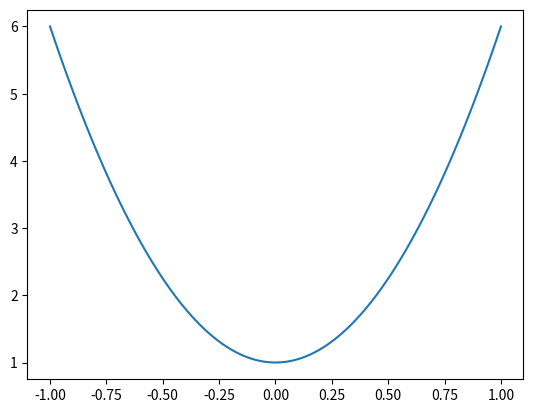

The script that saved this image:
import matplotlib.pyplot as plt
import numpy as np

def graph_function(func,save_path=None):
    """ Simple demonstration of graphing a function
    Args:
        slope (int)
        y_intercept (int)
    Returns:
        Graph of line
    """
    x = np.linspace(-1, 1, 100)
    plt.plot(x, func(x))

    if save_path:
        plt.savefig(save_path) # don't call plt.savefig after plt.show!
    plt.show()

def graph(x, y, labels=None, title="Untitled Graph", xlabel="X", ylabel="Y", points=True, style='fivethirtyeight',
          xlim=None, ylim=None, legend=True, save_path=None):

    """ Graph results
    Args:
        x (array-like): a list of x-coordinates
        y (array-like): a list of y-coordinates
        labels (array-like): a list of integers corresponding to classes
        title (str): Title of graph
        xlabel (str): X-axis title
        ylabel (str): Y-axis title, .5
        points (bool): True will plot points, False a line
        style: Plot style (e.g. ggplot, fivethirtyeight, classic etc.)
        xlim (2-tuple): x-min, x-max
        ylim (2-tuple): y-min, y-max
        save_path (str): where graph should be saved
    Returns:
        (graph)
    """

    # prep data
    x = np.asarray(x)
    y = np.asarray(y)
    labels = np.asarray(labels)

    # set style, create plot
    plt.style.use(style)
    fig, ax = plt.subplots(figsize=(8,6))

    # create labels
    point_style = 'o' if points else ''
    plt.ylabel(ylabel)
    plt.xlabel(xlabel)
    plt.title(title)

    # set graph limits
    if not xlim is None:
        plt.xlim(xlim)
    if not ylim is None:
        plt.ylim(ylim)

    plot_list = []

    for l in np.unique(labels.astype(int)):
        idx = np.where(labels==l)

        plot_list.append(ax.plot(x[idx],
                                 y[idx], point_style, label = str(l))[0])

    # Put legend below
    if legend:
        ax.legend(loc='upper center', bbox_to_anchor=(0.5, -0.15), fancybox=True, shadow=False, ncol=5, handles=plot_list,
                      facecolor = 'white', edgecolor = 'black')
    # plt.show()

    if save_path:
        fig.savefig(save_path)


if __name__ == "__main__":
    y = lambda x: 5 * x**2 + 1 # equation of a parabola
    graph_function(y)
